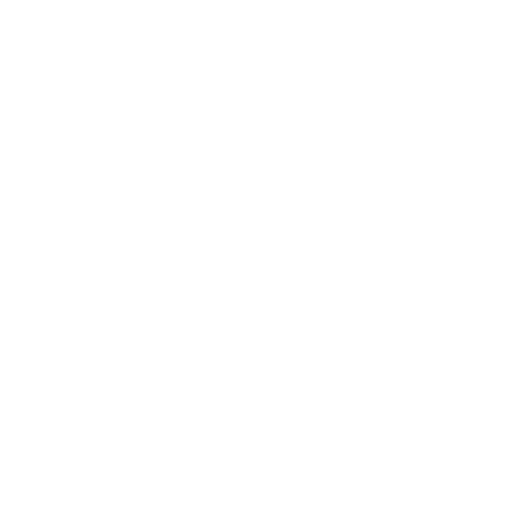
t = 0.00 s
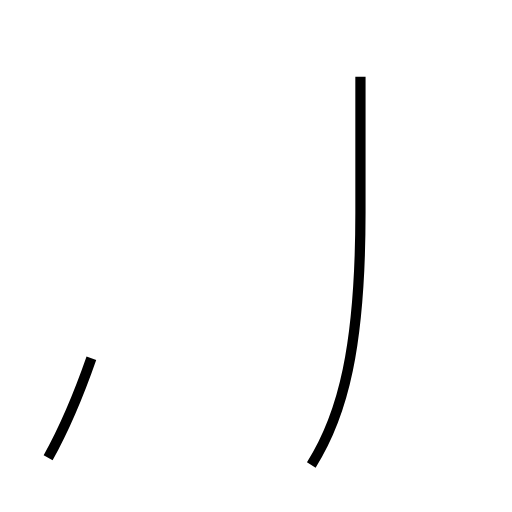
t = 1.48 s
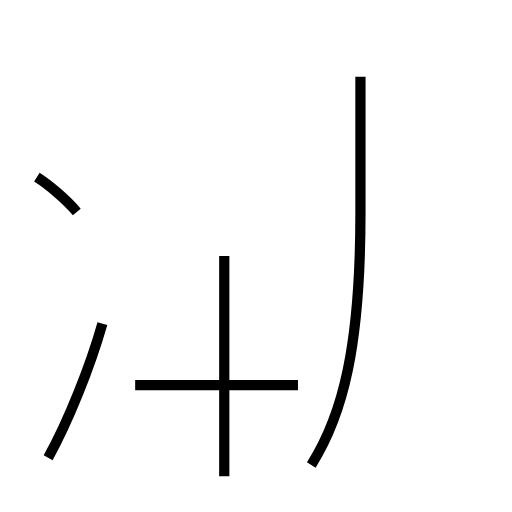
t = 2.86 s
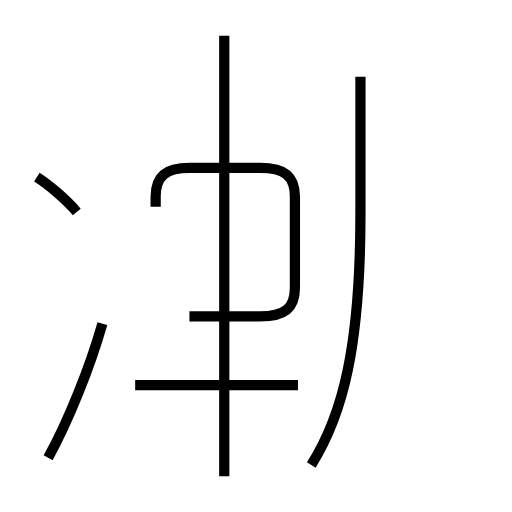
t = 4.68 s
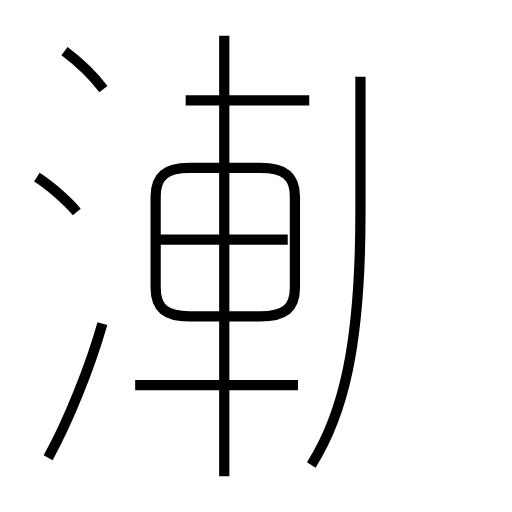
t = 5.97 s
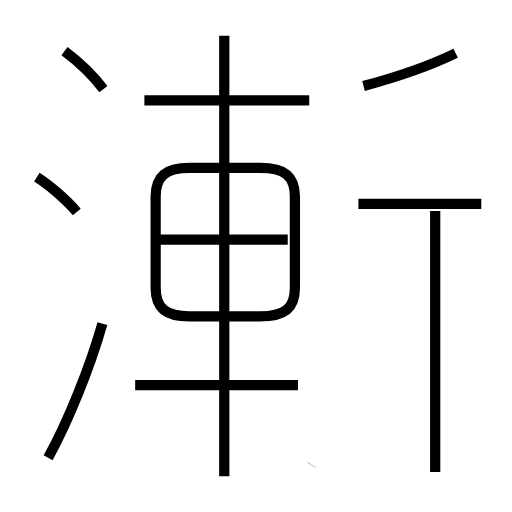
t = 7.50 s

The animated SVG that drew these frames (rendered in a browser with its animation timeline set to each time). Animation: 12 SMIL elements (animate=12); one cycle of 7.50 s.

<?xml version='1.0' encoding='utf-8'?>
<svg viewBox="0.0 -6.0 50.0 50.0" version="1.1" xmlns="http://www.w3.org/2000/svg"><rect x="-1000" y="-1000" width="2000" height="2000" stroke="white" fill="white" /><g style="fill:none;stroke:#000000;stroke-width:1"><path d="M 30.4 1.4 C 33.5 -3.5 35.2 -10.2 35.2 -23.2 L 35.2 -36.5 " transform="translate(0.0 38.0)" stroke-dasharray="38.692501870264614" stroke-dashoffset="38.692501870264614"><animate attributeName="stroke-dashoffset" from="38.692501870264614" to="0" dur="1.1607750561079384s" begin="0s; anim_end.end" fill="freeze" id="anim0" /></path><path d="M 4.7 0.7 C 6.7 -2.9 8.8 -8.2 10.0 -12.4 " transform="translate(0.0 38.0)" stroke-dasharray="14.157476035330259" stroke-dashoffset="14.157476035330259"><animate attributeName="stroke-dashoffset" from="14.157476035330259" to="0" dur="0.4247242810599077s" begin="anim0.end" fill="freeze" id="anim1" /></path><path d="M 7.5 -23.3 C 6.4 -24.6 4.7 -26.0 3.6 -26.7 " transform="translate(0.0 38.0)" stroke-dasharray="5.189759885450392" stroke-dashoffset="5.189759885450392"><animate attributeName="stroke-dashoffset" from="5.189759885450392" to="0" dur="0.15569279656351173s" begin="anim1.end" fill="freeze" id="anim2" /></path><path d="M 29.1 -6.4 L 13.2 -6.4 " transform="translate(0.0 38.0)" stroke-dasharray="15.900000000000002" stroke-dashoffset="15.900000000000002"><animate attributeName="stroke-dashoffset" from="15.900000000000002" to="0" dur="0.47700000000000004s" begin="anim2.end" fill="freeze" id="anim3" /></path><path d="M 21.9 2.5 L 21.9 -40.5 " transform="translate(0.0 38.0)" stroke-dasharray="43.0" stroke-dashoffset="43.0"><animate attributeName="stroke-dashoffset" from="43.0" to="0" dur="1.29s" begin="anim3.end" fill="freeze" id="anim4" /></path><path d="M 18.5 -13.1 L 25.4 -13.1 C 27.8 -13.1 28.8 -13.9 28.8 -15.9 L 28.8 -24.8 C 28.8 -26.8 27.8 -27.6 25.4 -27.6 L 18.5 -27.6 C 16.2 -27.6 15.2 -26.8 15.2 -24.8 L 15.2 -15.9 C 15.2 -13.9 16.2 -13.1 18.5 -13.1 Z " transform="translate(0.0 38.0)" stroke-dasharray="51.84080247854657" stroke-dashoffset="51.84080247854657"><animate attributeName="stroke-dashoffset" from="51.84080247854657" to="0" dur="1.555224074356397s" begin="anim4.end" fill="freeze" id="anim5" /></path><path d="M 28.1 -20.6 L 15.4 -20.6 " transform="translate(0.0 38.0)" stroke-dasharray="12.700000000000001" stroke-dashoffset="12.700000000000001"><animate attributeName="stroke-dashoffset" from="12.700000000000001" to="0" dur="0.381s" begin="anim5.end" fill="freeze" id="anim6" /></path><path d="M 10.1 -35.3 C 9.1 -36.6 7.5 -38.1 6.3 -39.0 " transform="translate(0.0 38.0)" stroke-dasharray="5.317299476914774" stroke-dashoffset="5.317299476914774"><animate attributeName="stroke-dashoffset" from="5.317299476914774" to="0" dur="0.1595189843074432s" begin="anim6.end" fill="freeze" id="anim7" /></path><path d="M 30.2 -34.2 L 14.1 -34.2 " transform="translate(0.0 38.0)" stroke-dasharray="16.1" stroke-dashoffset="16.1"><animate attributeName="stroke-dashoffset" from="16.1" to="0" dur="0.48300000000000004s" begin="anim7.end" fill="freeze" id="anim8" /></path><path d="M 42.5 2.1 L 42.5 -23.4 " transform="translate(0.0 38.0)" stroke-dasharray="25.5" stroke-dashoffset="25.5"><animate attributeName="stroke-dashoffset" from="25.5" to="0" dur="0.765s" begin="anim8.end" fill="freeze" id="anim9" /></path><path d="M 47.0 -24.1 L 35.0 -24.1 " transform="translate(0.0 38.0)" stroke-dasharray="12.0" stroke-dashoffset="12.0"><animate attributeName="stroke-dashoffset" from="12.0" to="0" dur="0.36s" begin="anim9.end" fill="freeze" id="anim10" /></path><path d="M 35.5 -35.6 C 38.5 -36.4 41.8 -37.5 44.5 -38.8" transform="translate(0.0 38.0)" stroke-dasharray="9.565159290358057" stroke-dashoffset="9.565159290358057"><animate attributeName="stroke-dashoffset" from="9.565159290358057" to="0" dur="0.2869547787107417s" begin="anim10.end" fill="freeze" id="anim_end" /></path></g></svg>
